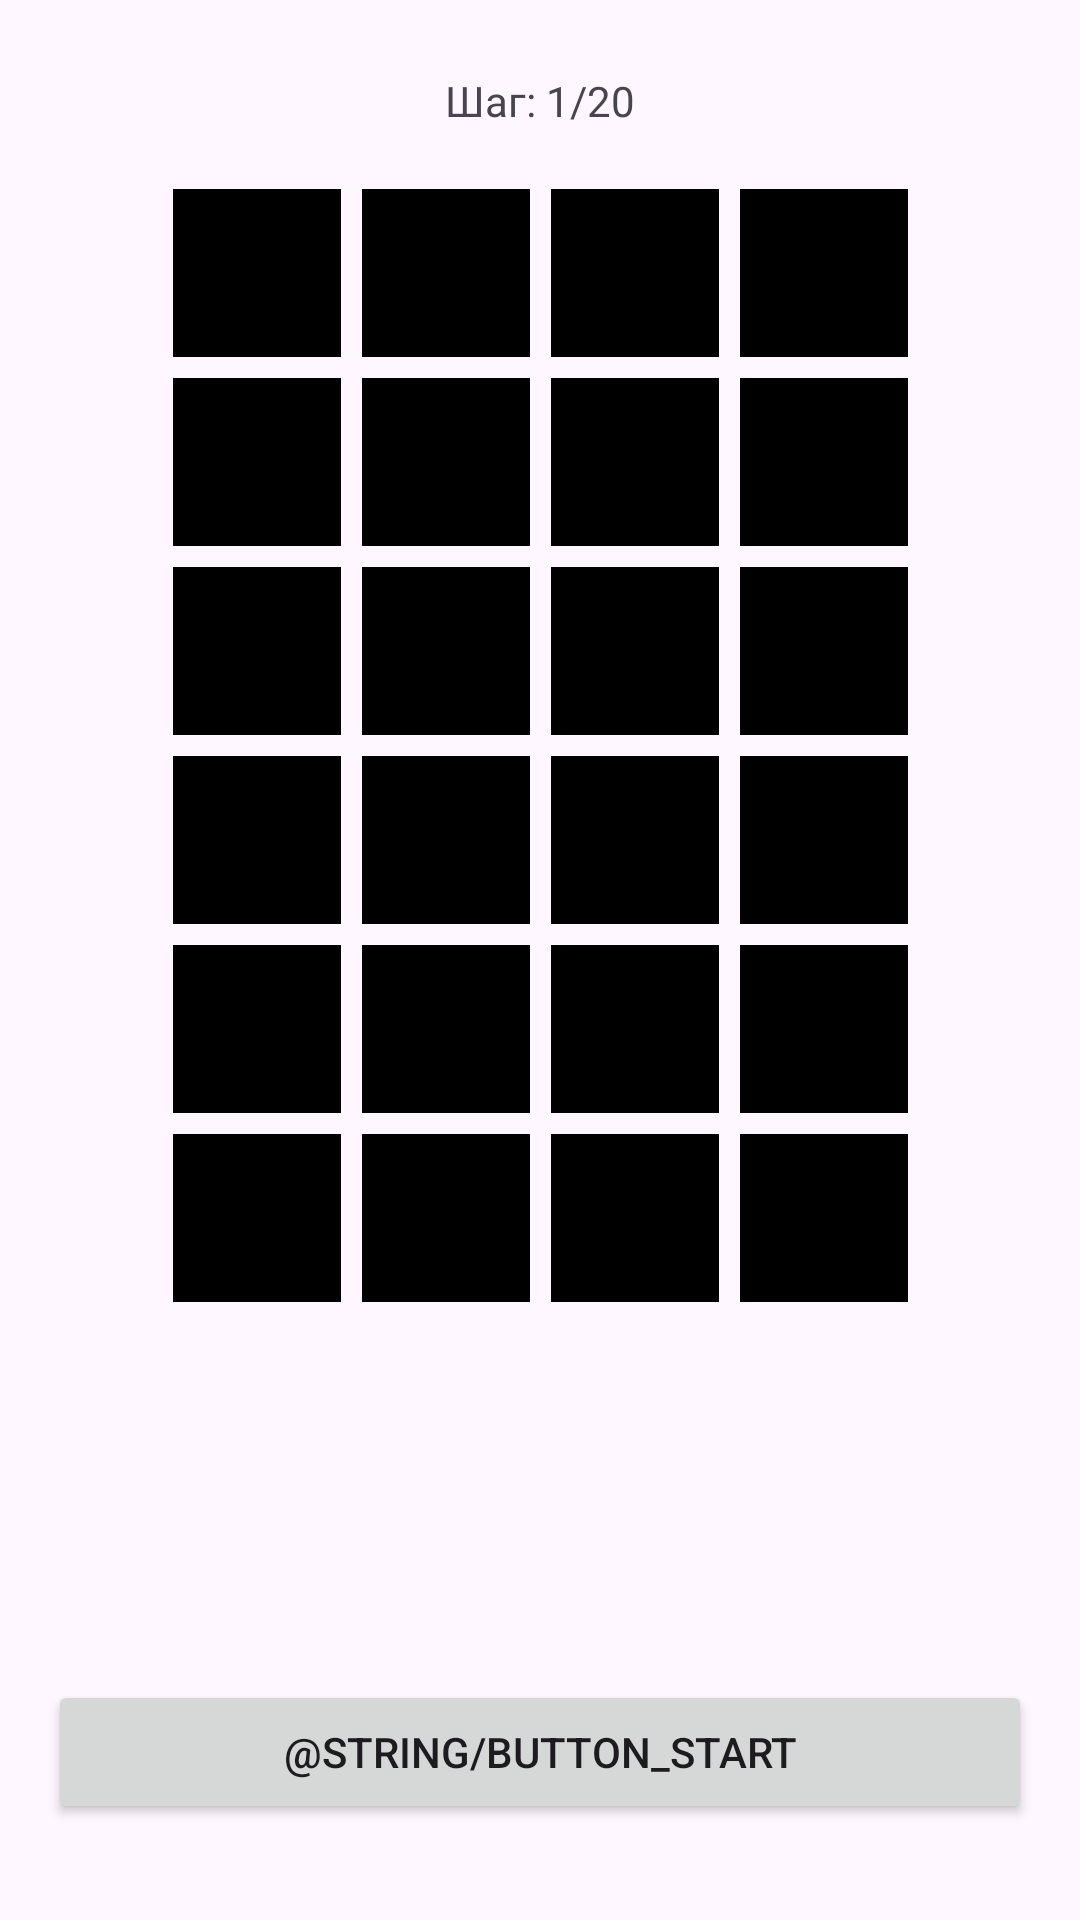

Write the Android layout XML for this screen, with the resource values it uses.
<!-- AndroidManifest.xml: application theme Theme.NeuroSMG -->
<!-- res/layout/fragment_c_b_t_test.xml -->
<?xml version="1.0" encoding="utf-8"?>
<androidx.constraintlayout.widget.ConstraintLayout xmlns:android="http://schemas.android.com/apk/res/android"
    xmlns:app="http://schemas.android.com/apk/res-auto"
    xmlns:tools="http://schemas.android.com/tools"
    android:layout_width="match_parent"
    android:layout_height="match_parent"
    tools:context=".tests.cbt.CBTTest">

    <ProgressBar
        android:id="@+id/progress_bar"
        android:visibility="gone"
        android:layout_width="wrap_content"
        android:layout_height="wrap_content"
        app:layout_constraintBottom_toBottomOf="parent"
        app:layout_constraintEnd_toEndOf="parent"
        app:layout_constraintTop_toTopOf="parent"
        app:layout_constraintStart_toStartOf="parent"
        />

    <include
        android:id="@+id/lottie_layout"
        layout="@layout/education_animation_view"
        android:layout_width="match_parent"
        android:layout_height="match_parent"
        app:layout_constraintBottom_toBottomOf="parent"
        app:layout_constraintEnd_toEndOf="parent"
        app:layout_constraintTop_toTopOf="parent"
        app:layout_constraintStart_toStartOf="parent"
        android:visibility="gone"
        android:elevation="10dp" />

    <LinearLayout
        android:id="@+id/linearLayout"
        android:layout_width="wrap_content"
        android:layout_height="wrap_content"
        android:layout_marginTop="24dp"
        android:orientation="horizontal"
        app:layout_constraintEnd_toEndOf="parent"
        app:layout_constraintStart_toStartOf="parent"
        app:layout_constraintTop_toTopOf="parent">

        <TextView
            android:id="@+id/textView6"
            android:layout_width="wrap_content"
            android:layout_height="wrap_content"
            android:text="Шаг: " />

        <TextView
            android:id="@+id/tvSteps"
            android:layout_width="wrap_content"
            android:layout_height="wrap_content"
            android:layout_weight="1"
            android:text="1" />

        <TextView
            android:id="@+id/textView9"
            android:layout_width="wrap_content"
            android:layout_height="wrap_content"
            android:layout_weight="1"
            android:text="/20" />
    </LinearLayout>

    <GridLayout
        android:id="@+id/gridLayout"
        android:layout_width="wrap_content"
        android:layout_height="wrap_content"
        android:layout_gravity="center"
        android:layout_marginTop="20dp"
        android:columnCount="4"
        android:rowCount="6"
        app:layout_constraintEnd_toEndOf="parent"
        app:layout_constraintStart_toStartOf="parent"
        app:layout_constraintTop_toBottomOf="@+id/linearLayout">

        
        <TextView
            android:id="@+id/square1"
            android:layout_width="56dp"
            android:layout_height="56dp"
            android:layout_marginRight="7dp"
            android:layout_marginBottom="7dp"
            android:background="@android:color/black"
            android:visibility="visible" />

        <TextView
            android:id="@+id/square2"
            android:layout_width="56dp"
            android:layout_height="56dp"
            android:layout_marginRight="7dp"
            android:background="@android:color/black"
            android:visibility="visible" />

        <TextView
            android:id="@+id/square3"
            android:layout_width="56dp"
            android:layout_height="56dp"
            android:layout_marginRight="7dp"
            android:background="@android:color/black"
            android:visibility="visible" />

        <TextView
            android:id="@+id/square4"
            android:layout_width="56dp"
            android:layout_height="56dp"
            android:background="@android:color/black"
            android:visibility="visible" />

        <TextView
            android:id="@+id/square5"
            android:layout_width="56dp"
            android:layout_height="56dp"
            android:layout_marginBottom="7dp"
            android:background="@android:color/black"
            android:visibility="visible" />

        <TextView
            android:id="@+id/square6"
            android:layout_width="56dp"
            android:layout_height="56dp"
            android:background="@android:color/black"
            android:visibility="visible" />

        <TextView
            android:id="@+id/square7"
            android:layout_width="56dp"
            android:layout_height="56dp"
            android:background="@android:color/black"
            android:visibility="visible" />

        <TextView
            android:id="@+id/square8"
            android:layout_width="56dp"
            android:layout_height="56dp"
            android:background="@android:color/black"
            android:visibility="visible" />

        <TextView
            android:id="@+id/square9"
            android:layout_width="56dp"
            android:layout_height="56dp"
            android:layout_marginBottom="7dp"
            android:background="@android:color/black"
            android:visibility="visible" />

        <TextView
            android:id="@+id/square10"
            android:layout_width="56dp"
            android:layout_height="56dp"
            android:background="@android:color/black"
            android:visibility="visible" />

        <TextView
            android:id="@+id/square11"
            android:layout_width="56dp"
            android:layout_height="56dp"
            android:background="@android:color/black"
            android:visibility="visible" />

        <TextView
            android:id="@+id/square12"
            android:layout_width="56dp"
            android:layout_height="56dp"
            android:background="@android:color/black"
            android:visibility="visible" />

        <TextView
            android:id="@+id/square13"
            android:layout_width="56dp"
            android:layout_height="56dp"
            android:layout_marginBottom="7dp"
            android:background="@android:color/black"
            android:visibility="visible" />

        <TextView
            android:id="@+id/square14"
            android:layout_width="56dp"
            android:layout_height="56dp"
            android:background="@android:color/black"
            android:visibility="visible" />

        <TextView
            android:id="@+id/square15"
            android:layout_width="56dp"
            android:layout_height="56dp"
            android:background="@android:color/black"
            android:visibility="visible" />

        <TextView
            android:id="@+id/square16"
            android:layout_width="56dp"
            android:layout_height="56dp"
            android:background="@android:color/black"
            android:visibility="visible" />

        <TextView
            android:id="@+id/square17"
            android:layout_width="56dp"
            android:layout_height="56dp"
            android:layout_marginBottom="7dp"
            android:background="@android:color/black"
            android:visibility="visible" />

        <TextView
            android:id="@+id/square18"
            android:layout_width="56dp"
            android:layout_height="56dp"
            android:background="@android:color/black"
            android:visibility="visible" />

        <TextView
            android:id="@+id/square19"
            android:layout_width="56dp"
            android:layout_height="56dp"
            android:background="@android:color/black"
            android:visibility="visible" />

        <TextView
            android:id="@+id/square20"
            android:layout_width="56dp"
            android:layout_height="56dp"
            android:background="@android:color/black"
            android:visibility="visible" />

        <TextView
            android:id="@+id/square21"
            android:layout_width="56dp"
            android:layout_height="56dp"
            android:background="@android:color/black"
            android:visibility="visible" />

        <TextView
            android:id="@+id/square22"
            android:layout_width="56dp"
            android:layout_height="56dp"
            android:background="@android:color/black"
            android:visibility="visible" />

        <TextView
            android:id="@+id/square23"
            android:layout_width="56dp"
            android:layout_height="56dp"
            android:background="@android:color/black"
            android:visibility="visible" />

        <TextView
            android:id="@+id/square24"
            android:layout_width="56dp"
            android:layout_height="56dp"
            android:background="@android:color/black"
            android:visibility="visible" />

    </GridLayout>

    <Button
        android:id="@+id/btnStart"
        android:layout_width="0dp"
        android:layout_height="wrap_content"
        android:layout_marginStart="16dp"
        android:layout_marginEnd="16dp"
        android:layout_marginBottom="32dp"
        android:text="@string/button_start"
        app:layout_constraintBottom_toBottomOf="parent"
        app:layout_constraintEnd_toEndOf="parent"
        app:layout_constraintStart_toStartOf="parent" />


</androidx.constraintlayout.widget.ConstraintLayout>
<!-- res/layout/education_animation_view.xml (included above) -->
<?xml version="1.0" encoding="utf-8"?>
<androidx.constraintlayout.widget.ConstraintLayout xmlns:android="http://schemas.android.com/apk/res/android"
    xmlns:app="http://schemas.android.com/apk/res-auto"
    android:layout_width="match_parent"
    android:layout_height="match_parent">

    <com.airbnb.lottie.LottieAnimationView
        android:id="@+id/animation_lottie"
        app:lottie_autoPlay="true"
        app:lottie_loop="true"
        android:layout_width="match_parent"
        android:layout_height="match_parent"/>

    <Button
        android:id="@+id/ok_btn"
        android:layout_width="wrap_content"
        android:layout_height="wrap_content"
        android:layout_marginBottom="20dp"
        android:text="@string/next_btn"
        app:layout_constraintBottom_toBottomOf="parent"
        app:layout_constraintEnd_toEndOf="parent"
        app:layout_constraintStart_toStartOf="parent" />

</androidx.constraintlayout.widget.ConstraintLayout>
<!-- resources referenced by this layout -->
<resources>
  <style name="Theme.NeuroSMG" parent="Base.Theme.NeuroSMG" />
  <style name="Base.Theme.NeuroSMG" parent="Theme.Material3.DayNight.NoActionBar">
          
          
      </style>
</resources>
